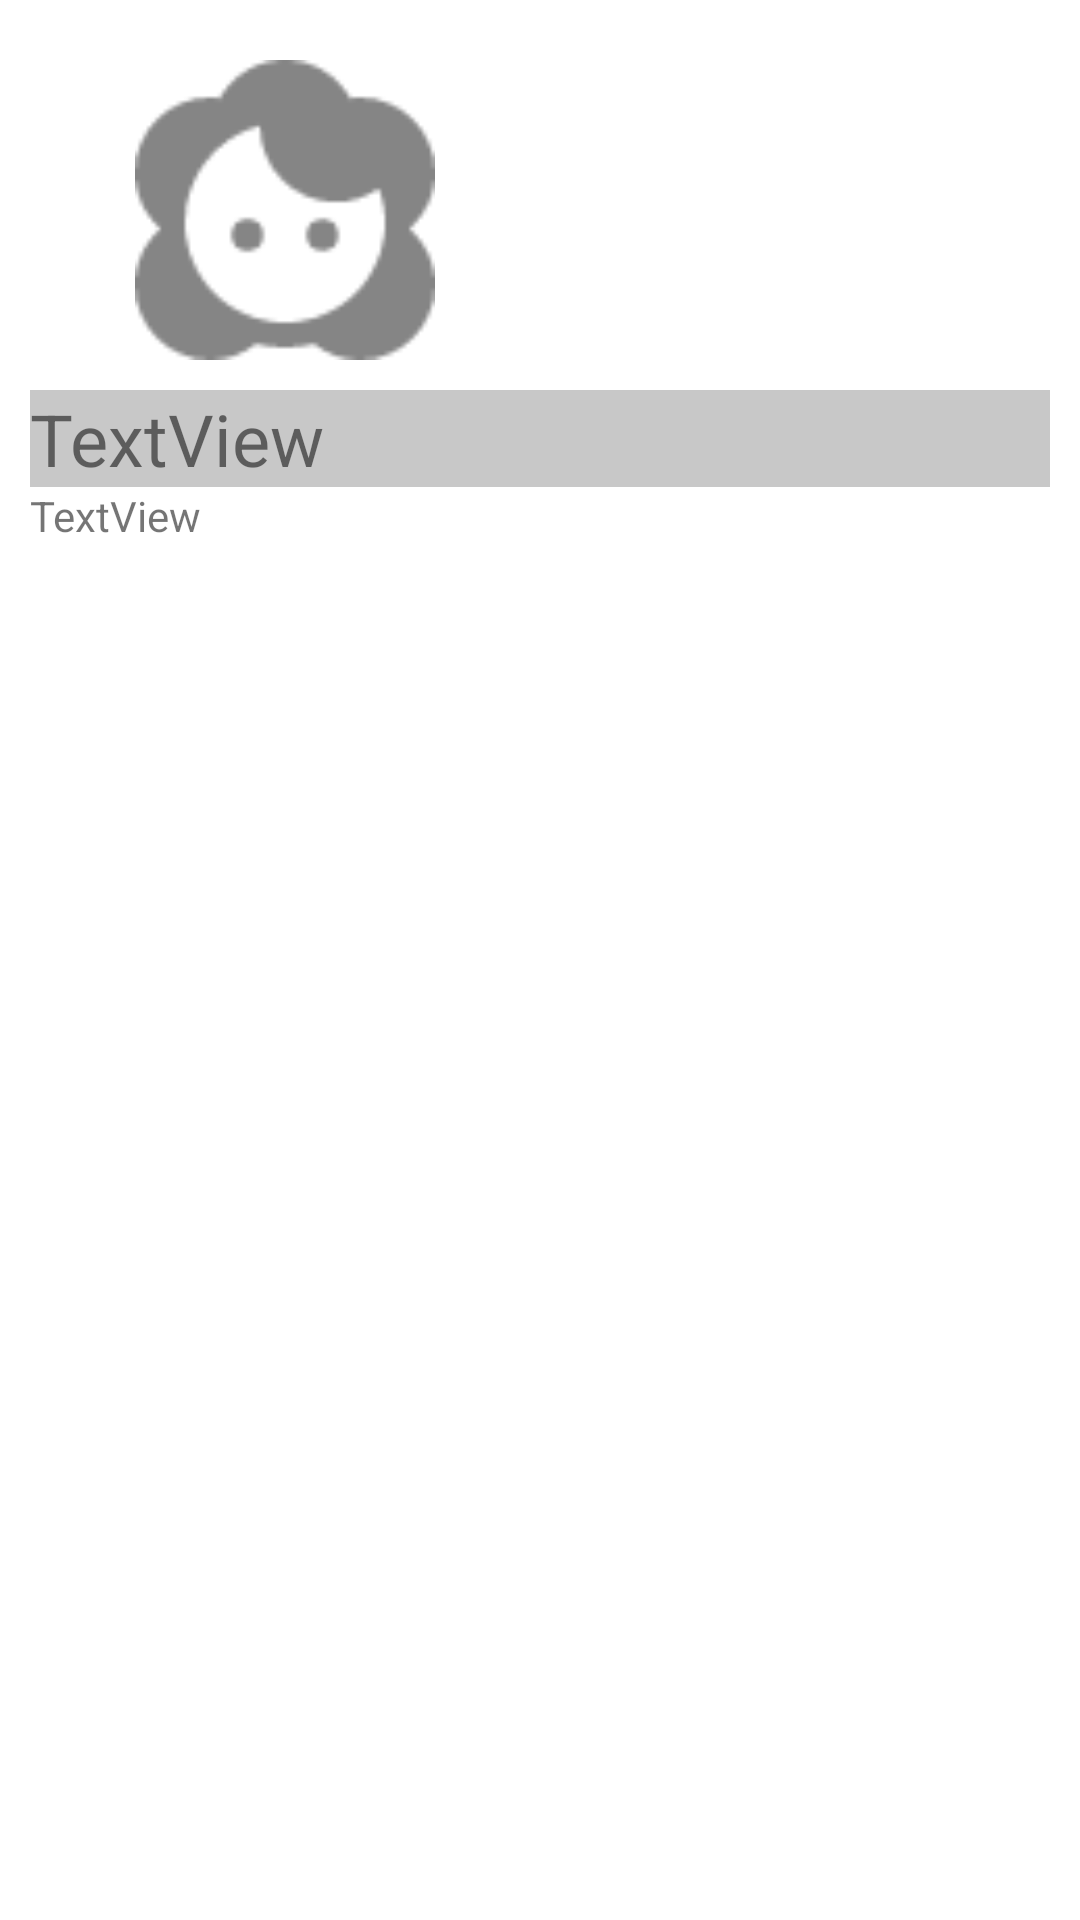

This screen was rendered from an Android layout file. Write that file and the resources it references.
<!-- AndroidManifest.xml: application theme Theme.Week5RecyclerViewCloudSession -->
<!-- res/layout/recyclerview_layout.xml -->
<?xml version="1.0" encoding="utf-8"?>
<LinearLayout xmlns:android="http://schemas.android.com/apk/res/android"
    android:layout_width="200dp"
    android:layout_height="230dp"
    android:orientation="vertical"
    android:padding="10dp"
    >


    <ImageView
        android:id="@+id/imageView"
        android:layout_width="150dp"
        android:layout_height="100dp"
        android:layout_margin="10dp"
        android:src="@drawable/ic_action_name" />

    <TextView
        android:id="@+id/nameTextView"
        android:layout_width="match_parent"
        android:layout_height="wrap_content"
        android:background="@color/cardview_shadow_start_color"
        android:text="TextView"
        android:textSize="24sp" />

    <TextView
        android:id="@+id/descriptionTextView"
        android:layout_width="match_parent"
        android:layout_height="49dp"
        android:text="TextView" />

</LinearLayout>
<!-- resources referenced by this layout -->
<resources>
  <!-- drawable ic_action_name: png bitmap (drawable-mdpi, 401 bytes) -->
  <style name="Theme.Week5RecyclerViewCloudSession" parent="Theme.MaterialComponents.DayNight.DarkActionBar">
          
          <item name="colorPrimary">@color/purple_500</item>
          <item name="colorPrimaryVariant">@color/purple_700</item>
          <item name="colorOnPrimary">@color/white</item>
          
          <item name="colorSecondary">@color/teal_200</item>
          <item name="colorSecondaryVariant">@color/teal_700</item>
          <item name="colorOnSecondary">@color/black</item>
          
          <item name="android:statusBarColor">?attr/colorPrimaryVariant</item>
          
      </style>
  <!-- not gathered from this repository: default colours our renderer supplied (Android Studio template values) -->
  <color name="purple_500">#FF6200EE</color>
  <color name="purple_700">#FF3700B3</color>
  <color name="teal_200">#FF03DAC5</color>
  <color name="teal_700">#FF018786</color>
  <color name="black">#FF000000</color>
  <color name="white">#FFFFFFFF</color>
</resources>
